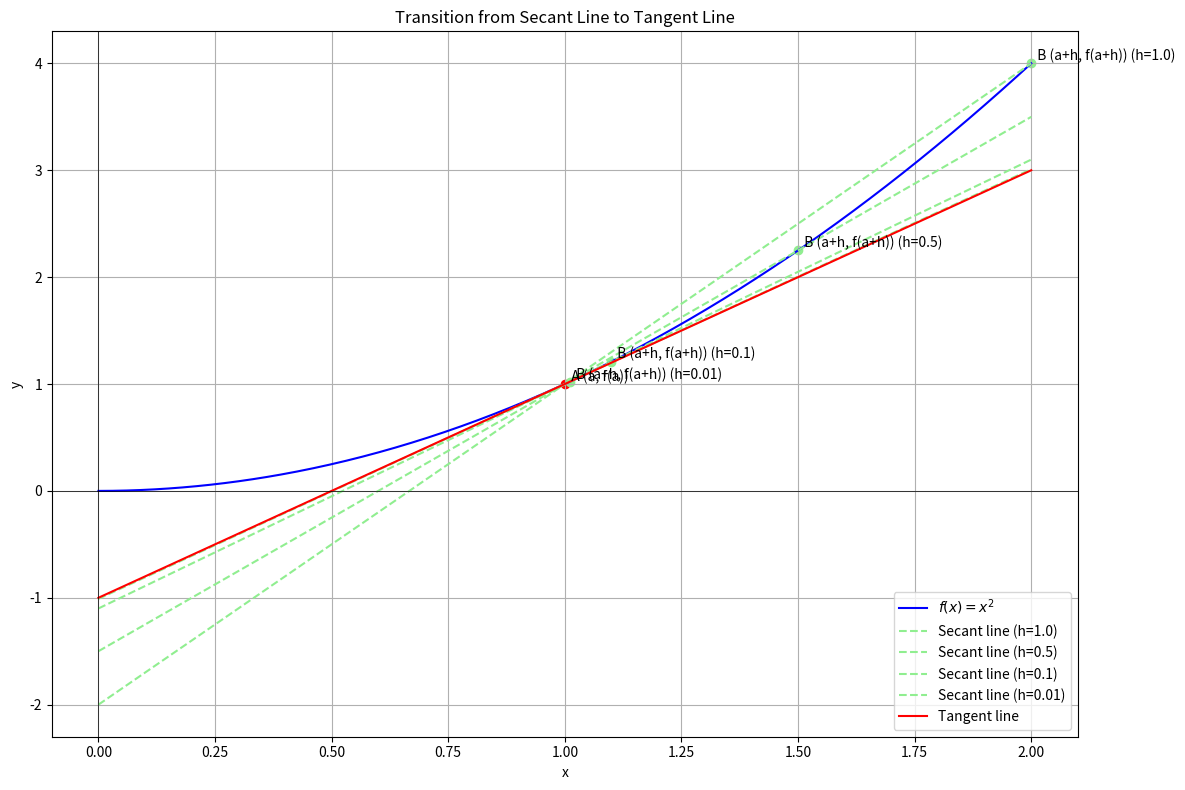

Here is the Python script that generated this plot:
import matplotlib.pyplot as plt
import numpy as np

# Function to calculate f(x)
def f(x):
    return x**2

# Function to calculate the secant line slope
def secant_slope(a, h):
    return (f(a + h) - f(a)) / h

# Function to calculate the secant line
def secant_line(a, h, x):
    slope = secant_slope(a, h)
    return f(a) + slope * (x - a)

# Function to calculate the tangent line
def tangent_line(a, x):
    slope = 2 * a
    return f(a) + slope * (x - a)

# Values for the function plot
x_vals = np.linspace(0, 2, 400)
y_vals = f(x_vals)

# Point of tangency
a = 1

# Secant line distances
h_vals = [1.0, 0.5, 0.1, 0.01]

plt.figure(figsize=(12, 8))

# Plot the function
plt.plot(x_vals, y_vals, label='$f(x) = x^2$', color='blue')

# Plot the point of tangency
plt.scatter([a], [f(a)], color='red')
plt.text(a, f(a), '  A (a, f(a))', verticalalignment='bottom')

# Plot the secant lines for different h values
for h in h_vals:
    secant_y_vals = secant_line(a, h, x_vals)
    plt.plot(x_vals, secant_y_vals, label=f'Secant line (h={h})', linestyle='--', color='lightgreen')
    plt.scatter([a + h], [f(a + h)], color='lightgreen')
    plt.text(a + h, f(a + h), f'  B (a+h, f(a+h)) (h={h})', verticalalignment='bottom')

# Plot the tangent line
tangent_y_vals = tangent_line(a, x_vals)
plt.plot(x_vals, tangent_y_vals, label='Tangent line', linestyle='-', color='red')

# Add labels and legend
plt.xlabel('x')
plt.ylabel('y')
plt.title('Transition from Secant Line to Tangent Line')
plt.legend()
plt.grid(True)
plt.axhline(0, color='black',linewidth=0.5)
plt.axvline(0, color='black',linewidth=0.5)


# Show the plot
plt.tight_layout()
plt.savefig('result.png')
plt.show()
